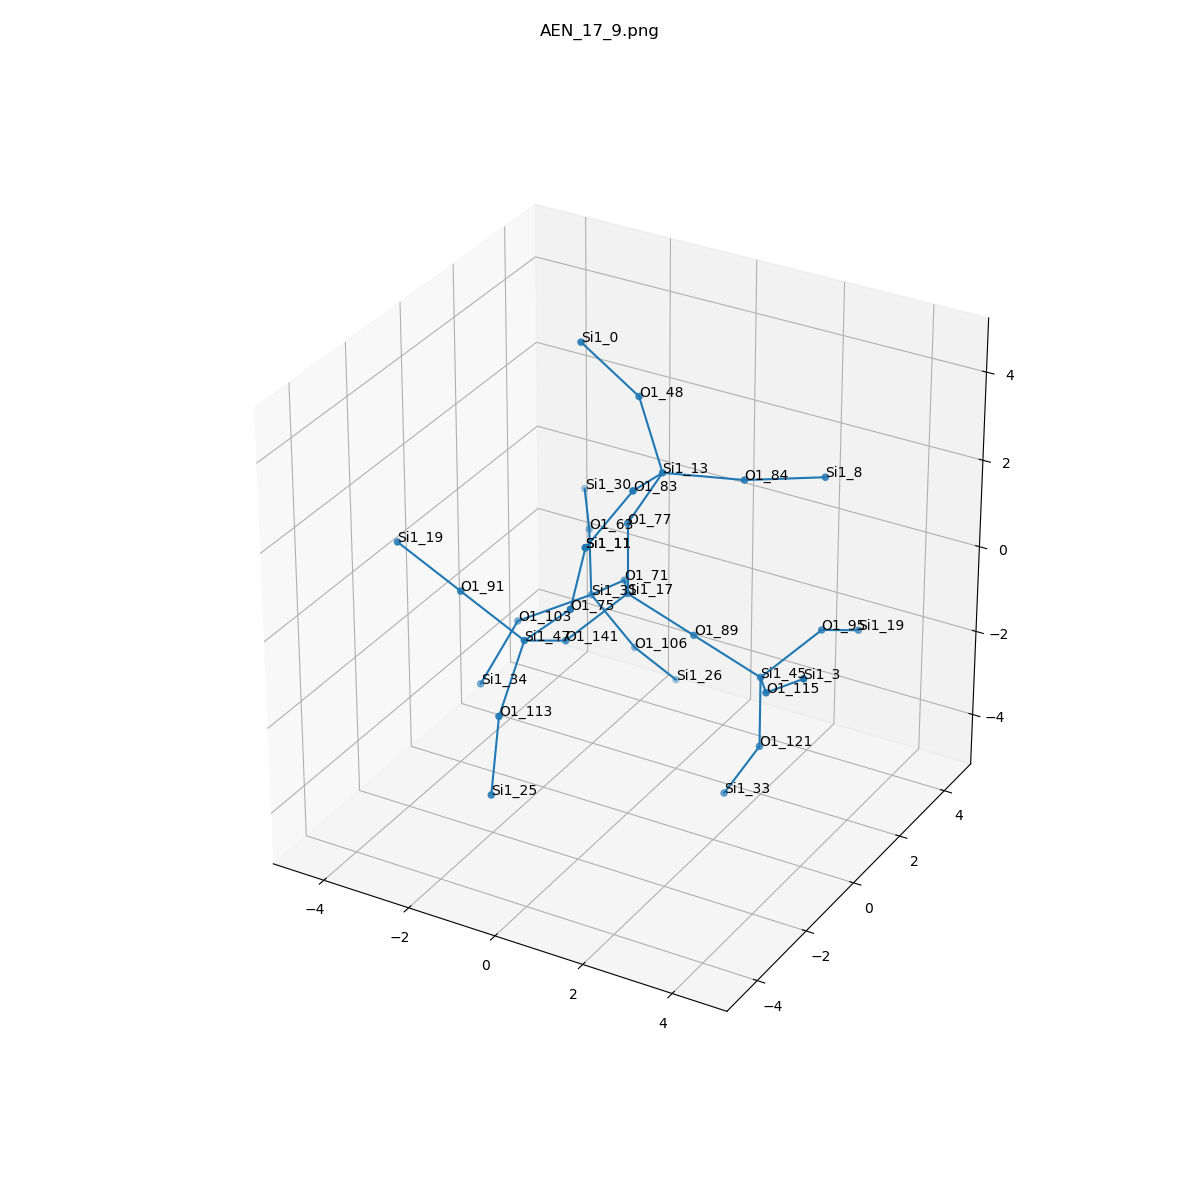

The table this chart was drawn from, first rows:
, neighbor_num, isite, atom, x, y, z, front_index
0, 0, 17, Si1, 0.0, 0.0, 0.0, 
1, 1, 141, O1, -0.6242, -1.368, -0.5811, 0.0
2, 1, 77, O1, -1.1102230246251565e-16, 6.162975822039155e-33, 1.608, 0.0
3, 1, 71, O1, -0.8076, 1.272, -0.5542, 0.0
4, 1, 89, O1, 1.515, 0.0, -0.5251, 0.0
5, 2, 47, Si1, -0.705, -2.81, 0.1341, 1.0
6, 2, 13, Si1, 0.8164, -0.0474, 2.998, 2.0
7, 2, 31, Si1, -1.942, 1.876, -1.526, 3.0
8, 2, 45, Si1, 3.031, -6.661338147750939e-16, -1.05, 4.0
9, 3, 75, O1, 0.4386, -2.966, 1.254, 5.0
10, 3, 113, O1, -0.5842, -3.987, -0.95, 5.0
11, 3, 91, O1, -2.142, -2.82, 0.8462, 5.0
12, 3, 83, O1, 1.041, -1.596, 3.392, 6.0
13, 3, 84, O1, 2.216, 0.7318, 2.849, 6.0
14, 3, 48, O1, -0.09807, 0.6202, 4.146, 6.0
15, 3, 63, O1, -2.693, 3.082, -0.7734, 7.0
16, 3, 106, O1, -1.23, 2.425, -2.86, 7.0
17, 3, 103, O1, -3.007, 0.7186, -1.88, 7.0
18, 3, 95, O1, 3.655, 1.368, -0.4691, 8.0
19, 3, 121, O1, 3.031, -6.661338147750938e-16, -2.658, 8.0
20, 3, 115, O1, 3.839, -1.272, -0.496, 8.0
21, 4, 11, Si1, 0.8555, -3.088, 2.806, 9.0
22, 4, 25, Si1, -0.5041, -4.447, -2.492, 10.0
23, 4, 19, Si1, -3.579, -2.831, 1.558, 11.0
24, 4, 11, Si1, 0.8555, -3.088, 2.806, 12.0
25, 4, 8, Si1, 3.466, 1.742, 2.776, 13.0
26, 4, 0, Si1, -1.137, 0.1556, 5.288, 14.0
27, 4, 30, Si1, -3.587, 4.416, -0.6905, 15.0
28, 4, 26, Si1, -0.8161, 3.433, -4.043, 16.0
29, 4, 34, Si1, -3.049, -0.6869, -2.669, 17.0
30, 4, 19, Si1, 3.736, 2.81, -1.184, 18.0
31, 4, 33, Si1, 2.215, 0.0474, -4.048, 19.0
32, 4, 3, Si1, 4.972, -1.876, 0.4759, 20.0
